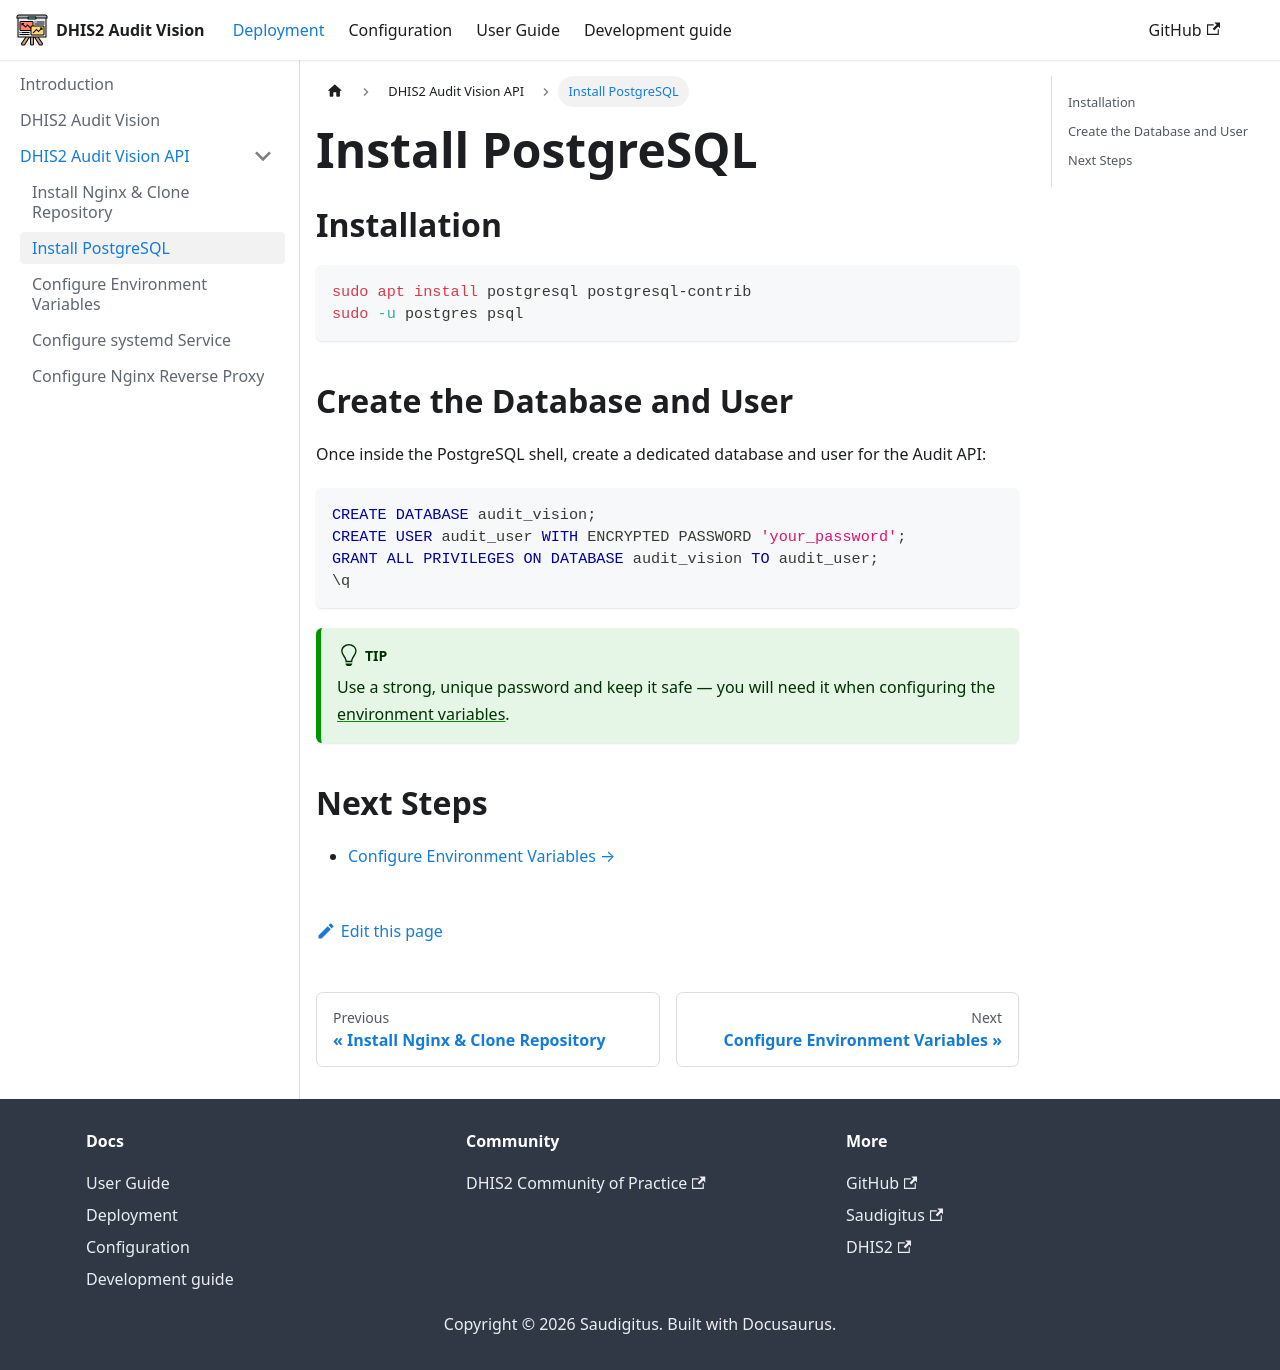

repository: Saudigitus/dhis2-audit-vision · page: docs/deployment/backend/install-postgresql/index.html · generator: docusaurus

---
id: install-postgresql
title: Install PostgreSQL
sidebar_position: 3
---

# Install PostgreSQL

## Installation

```bash
sudo apt install postgresql postgresql-contrib
sudo -u postgres psql
```

## Create the Database and User

Once inside the PostgreSQL shell, create a dedicated database and user for the Audit API:

```sql
CREATE DATABASE audit_vision;
CREATE USER audit_user WITH ENCRYPTED PASSWORD 'your_password';
GRANT ALL PRIVILEGES ON DATABASE audit_vision TO audit_user;
\q
```

:::tip
Use a strong, unique password and keep it safe — you will need it when configuring the [environment variables](./environment-variables).
:::

## Next Steps

- [Configure Environment Variables →](./environment-variables)
